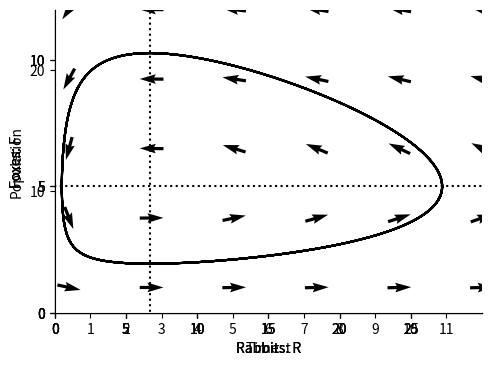

Reproduce this figure in Python.
%matplotlib inline

# Import the libraries we use
import numpy as np
import matplotlib.pyplot as plt
import matplotlib
from pylab import rcParams
matplotlib.font_manager.FontProperties(family='Helvetica',size=11)
rcParams['figure.figsize'] = 14/2.54, 10/2.54
from scipy import integrate

# Differential equation
def dXdt(X, t=0):
    # Growth rate of fox and rabbit populations.
    return np.array([ a*X[0]        - b*X[0]*X[1] ,      #Rabbits X[0] is R
                      c*X[0]*X[1]   - d*X[1]])           #Foxes X[1] is F

# Parameter values
a = 5
b = 1
c = 0.15
d = 1

t = np.linspace(0, 20,  1000)               # time
X0 = np.array([10, 2])                     # initially 10 rabbits and 2 foxes
X = integrate.odeint(dXdt, X0, t)
R, F = X.T

fig,ax=plt.subplots(num=1)
ax.plot(t, R, '-',color='k', label='Rabbits (R)')
ax.plot(t, F  , '--',color='k', label='Foxes (F)')
ax.legend(loc='best')
ax.set_xlabel('Time: t')
ax.set_ylabel('Population')
ax.spines['top'].set_visible(False)
ax.spines['right'].set_visible(False)
ax.set_xticks(np.arange(0,12,step=1))
ax.set_yticks(np.arange(0,50,step=10))
ax.set_xlim(0,12)
ax.set_ylim(0,25) 
plt.show()

def plotPhasePlane(ax,R,F):
    ax.plot(R, F, '-',color='k')
    ax.set_xlabel('Rabbits: R')
    ax.set_ylabel('Foxes: F')
    ax.spines['top'].set_visible(False)
    ax.spines['right'].set_visible(False)
    ax.set_xticks(np.arange(0,30,step=5))
    ax.set_yticks(np.arange(0,20,step=5))
    ax.set_ylim(0,12)   
    ax.set_xlim(0,30) 
    
    
fig,ax=plt.subplots(num=1)
plotPhasePlane(ax,R,F)
plt.show()

fig,ax=plt.subplots(num=1)
#Plot the rabbit equilibrium
ax.plot([-100,100],[a/b,a/b],linestyle=':',color='k')
#Plot the fox equilibrium
ax.plot([d/c,d/c],[-100,100],linestyle=':',color='k')
plotPhasePlane(ax,R,F)

x = np.linspace(1, 30 ,6)
y = np.linspace(1, 12, 5)
X , Y  = np.meshgrid(x, y)
dX, dY = dXdt([X, Y]) 
#Make in to unit vectors. 
M = np.hypot(dX,dY)
dX = dX/M
dY = dY/M

fig,ax=plt.subplots(num=1)
ax.quiver(X, Y, dX, dY, pivot='mid')
#Plot the rabbit equilibrium
ax.plot([-100,100],[a/b,a/b],linestyle=':',color='k')
#Plot the fox equilibrium
ax.plot([d/c,d/c],[-100,100],linestyle=':',color='k')
plotPhasePlane(ax,R,F)